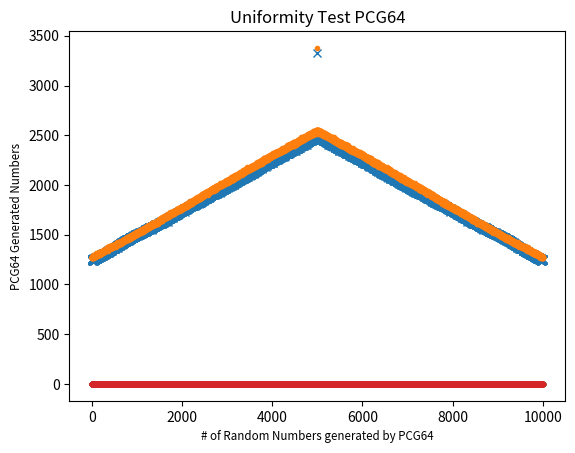

Source code (Python):
import numpy as np
import matplotlib.pyplot as plt
from numpy.random import Generator,MT19937, PCG64
#import time.perfcounter as tpc
xarr=np.array([])

yarr=np.array([])

rarr=np.array([])
r=0
i=0
n=10
#Generating arrays of random numbers by 2 different generators
while r <= 10000:
    xgen=Generator(MT19937())
    ygen=Generator(PCG64())
    x=xgen.random()
    y=ygen.random()
    xarr=np.append(xarr,x)
    yarr=np.append(yarr,y)
    rarr=np.append(rarr,r)
    
    r+=1

#Offsetting the Mercene Twister Values by 10 places
XarrOffset=np.empty(len(xarr))
while i<= len(XarrOffset)-1:
    if i<len(XarrOffset)-n:
        XarrOffset[i]=xarr[i+n]
    if i>len(XarrOffset)-1-n:
        XarrOffset[i]=xarr[0+(len(XarrOffset)-i-1)]
    i+=1
    


#Calculating autocorrelation of the generated random number arrays
corrMT=np.correlate(xarr,xarr,'same')

corrPCG=np.correlate(yarr,yarr,'same')
print(corrMT)
#Plotting functions
plt.plot(corrMT,'x')
plt.title("Autocorrelation Analysis of the Mercene Twister Generator")
plt.ylabel("Autocorrelation")
plt.xlabel("# of Random Numbers generated by Mersene Twister")
plt.show()
plt.plot(corrPCG,'.')
plt.title("Autocorrelation Analysis of the Permuted Congruential Generator")
plt.ylabel("Autocorrelation")
plt.xlabel("# of Random Numbers generated by Permuted Congruential Generator")
plt.show()
plt.title("Uniformity Test MT19937")
plt.plot(xarr,'.')
plt.ylabel("MT19937 Generated Numbers", fontsize="small")
plt.xlabel("# of Random Numbers generated by MT19937", fontsize="small")
plt.show()
plt.title("Uniformity Test PCG64")
plt.plot(yarr,'.')
plt.ylabel("PCG64 Generated Numbers", fontsize="small")
plt.xlabel("# of Random Numbers generated by PCG64", fontsize="small")
plt.show()

